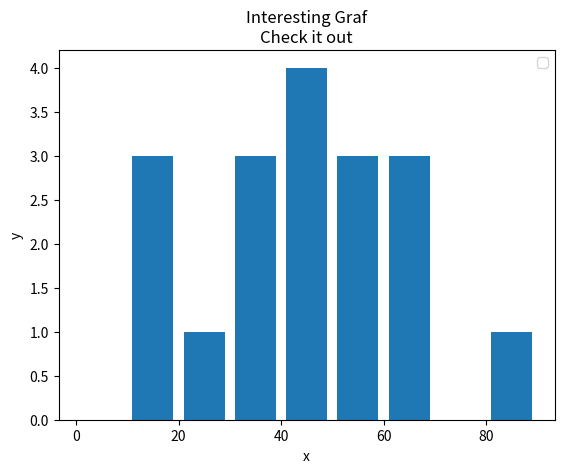

Python code for this plot:
import matplotlib.pyplot as plt


population_ages = [18,64,17,54,63,65,50,39,29,58,93,48,84,43,42,38,12,46,35,99]

#ids = [x for x in range(len(population_ages))]

bins = [0,10,20,30,40,50,60,70,80,90]

plt.hist(population_ages, bins, histtype='bar', rwidth=0.8)

plt.xlabel('x')
plt.ylabel('y')
plt.title('Interesting Graf\nCheck it out')
plt.legend()
plt.show()

